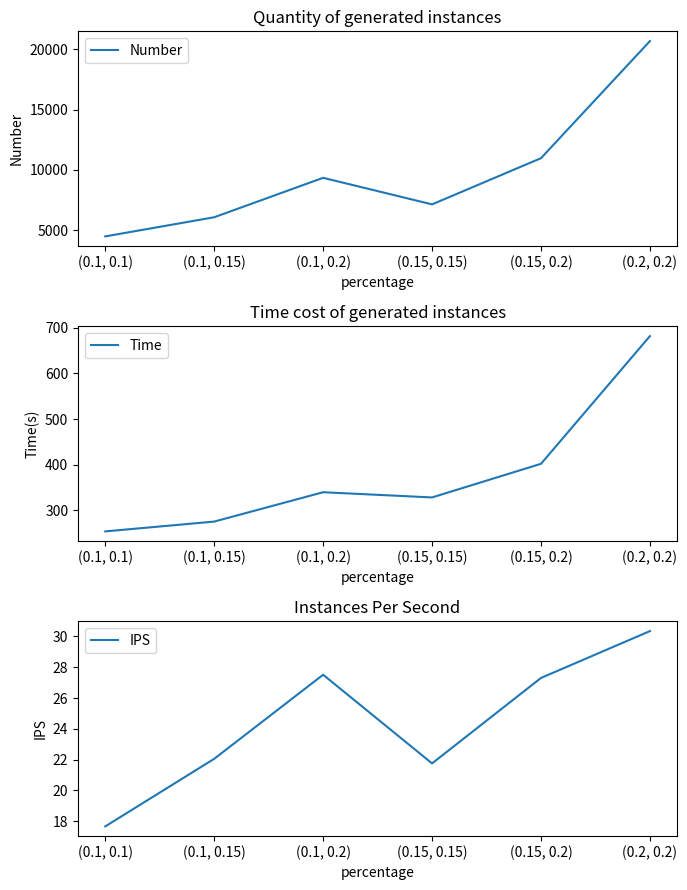

This figure's Python source:
"""
    This file will evaluate the best value of parameter - percentage of biased features and irrelevant features.
    The values of factors (biased, irrelevant) can be:
    (0.10, 0.10), (0.10,0.15), (0.10,0.20), (0.15,0.15), (0.15, 0.20), (0.20, 0.20)
"""

import matplotlib.pyplot as plt

x_values = ["(0.1, 0.1)", "(0.1, 0.15)", "(0.1, 0.2)", "(0.15, 0.15)", "(0.15, 0.2)", "(0.2, 0.2)"]
number_values = [4480.8, 6069, 9344.4, 7138.8, 10974.8, 20695]
time_values = [253.75094, 275.2426, 339.63712, 328.20112, 401.93538, 681.90138]
ips_values = [17.65825971, 22.04963912, 27.51289376, 21.75129689, 27.30488667, 30.34896336]

fig, axes = plt.subplots(nrows=3, ncols=1, figsize=(7, 9))

# Instance number
axes[0].plot(x_values, number_values, label='Number')
axes[0].set_title('Quantity of generated instances')
axes[0].set_xlabel('percentage')
axes[0].set_ylabel('Number')
axes[0].set_xticks(x_values)
axes[0].legend()

# Time cost
axes[1].plot(x_values, time_values, label='Time')
axes[1].set_title('Time cost of generated instances')
axes[1].set_xlabel('percentage')
axes[1].set_ylabel('Time(s)')
axes[1].set_xticks(x_values)
axes[1].legend()

# Instance per time
axes[2].plot(x_values, ips_values, label='IPS')
axes[2].set_title('Instances Per Second')
axes[2].set_xlabel('percentage')
axes[2].set_ylabel('IPS')
axes[2].set_xticks(x_values)
axes[2].legend()

plt.tight_layout()

plt.show()

